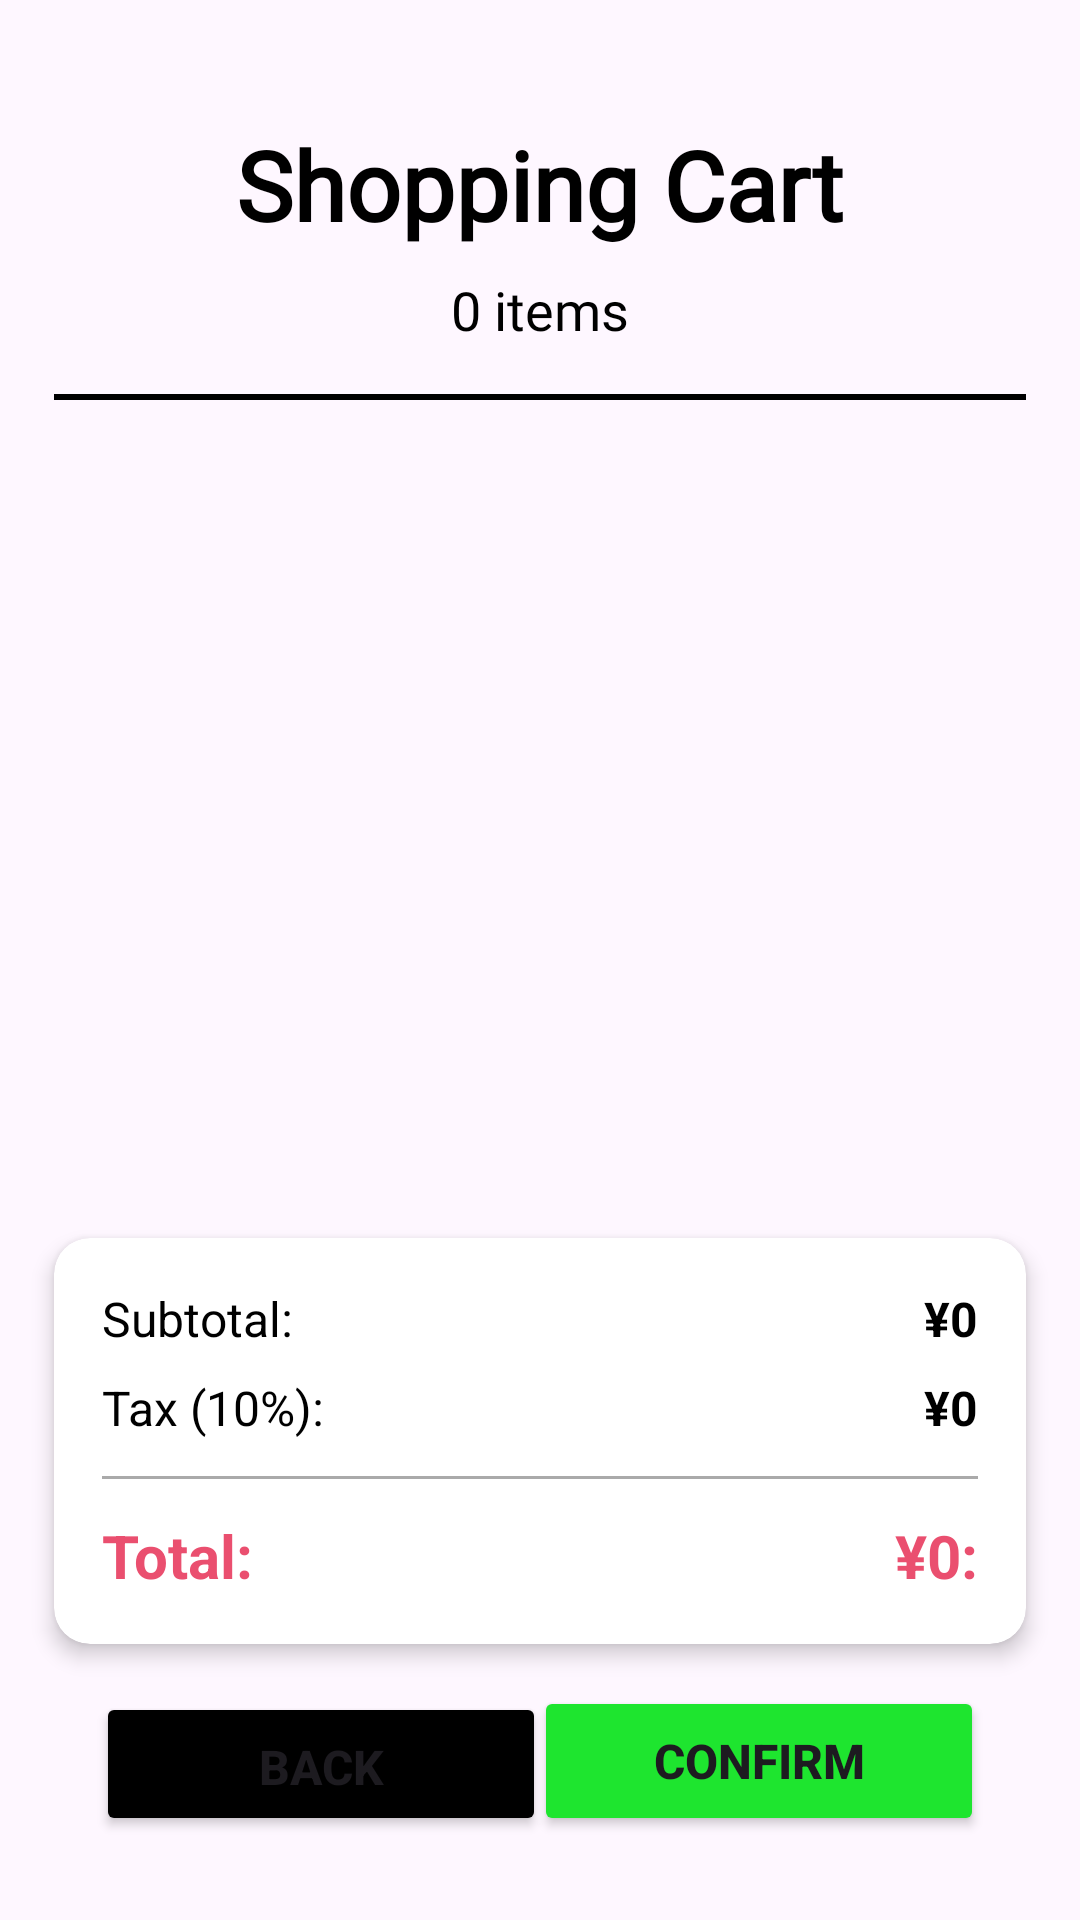

Write the Android layout XML for this screen, with the resource values it uses.
<!-- AndroidManifest.xml: application theme Theme.SushiHub -->
<!-- res/layout/checkout.xml -->
<?xml version="1.0" encoding="utf-8"?>
<androidx.constraintlayout.widget.ConstraintLayout xmlns:android="http://schemas.android.com/apk/res/android"
    xmlns:app="http://schemas.android.com/apk/res-auto"
    xmlns:tools="http://schemas.android.com/tools"
    android:layout_width="match_parent"
    android:layout_height="match_parent">

    <ImageView
        android:id="@+id/CheckoutPageBackground"
        android:layout_width="0dp"
        android:layout_height="0dp"
        android:alpha="0.60"
        android:scaleType="centerCrop"
        android:src="@drawable/background"
        app:layout_constraintBottom_toBottomOf="parent"
        app:layout_constraintEnd_toEndOf="parent"
        app:layout_constraintStart_toStartOf="parent"
        app:layout_constraintTop_toTopOf="parent" />

    <TextView
        android:id="@+id/CheckoutPageTitle"
        android:layout_width="wrap_content"
        android:layout_height="wrap_content"
        android:layout_marginTop="40dp"
        android:text="@string/CheckoutPageTitle"
        android:fontFamily="@font/japanese_font"
        android:textColor="@color/black"
        android:textSize="32sp"
        android:textStyle="bold"
        app:layout_constraintEnd_toEndOf="parent"
        app:layout_constraintStart_toStartOf="parent"
        app:layout_constraintTop_toTopOf="parent" />

    <TextView
        android:id="@+id/CheckoutPageItemCount"
        android:layout_width="wrap_content"
        android:layout_height="wrap_content"
        android:layout_marginTop="8dp"
        android:text="@string/CheckoutPageItemCount"
        android:fontFamily="@font/japanese_font"
        android:textColor="@color/black"
        android:textSize="18sp"
        app:layout_constraintEnd_toEndOf="parent"
        app:layout_constraintStart_toStartOf="parent"
        app:layout_constraintTop_toBottomOf="@id/CheckoutPageTitle" />

    <View
        android:id="@+id/CheckoutPageLine"
        android:layout_width="0dp"
        android:layout_height="2dp"
        android:layout_marginTop="16dp"
        android:background="@color/black"
        app:layout_constraintEnd_toEndOf="parent"
        app:layout_constraintStart_toStartOf="parent"
        app:layout_constraintTop_toBottomOf="@id/CheckoutPageItemCount"
        app:layout_constraintWidth_percent="0.9" />

    <androidx.recyclerview.widget.RecyclerView
        android:id="@+id/RecyclerViewCart"
        android:layout_width="0dp"
        android:layout_height="0dp"
        android:layout_marginTop="16dp"
        android:layout_marginBottom="16dp"
        android:clipToPadding="false"
        android:padding="8dp"
        app:layout_constraintBottom_toTopOf="@id/CheckoutPageSummary"
        app:layout_constraintEnd_toEndOf="parent"
        app:layout_constraintHorizontal_bias="0.487"
        app:layout_constraintStart_toStartOf="parent"
        app:layout_constraintTop_toBottomOf="@id/CheckoutPageLine"
        app:layout_constraintVertical_bias="0.0"
        app:layout_constraintWidth_percent="0.9"
        tools:listitem="@layout/item_cart" />

    <androidx.cardview.widget.CardView
        android:id="@+id/CheckoutPageSummary"
        android:layout_width="0dp"
        android:layout_height="wrap_content"
        android:layout_marginBottom="16dp"
        app:cardCornerRadius="12dp"
        app:cardElevation="4dp"
        app:layout_constraintBottom_toTopOf="@id/ButtonCheckoutPageBack"
        app:layout_constraintStart_toStartOf="parent"
        app:layout_constraintEnd_toEndOf="parent"
        app:layout_constraintWidth_percent="0.9">

        <LinearLayout
            android:layout_width="match_parent"
            android:layout_height="wrap_content"
            android:orientation="vertical"
            android:padding="16dp">

            <LinearLayout
                android:layout_width="match_parent"
                android:layout_height="wrap_content"
                android:orientation="horizontal">

                <TextView
                    android:id="@+id/CheckoutPageSubTotal"
                    android:layout_width="0dp"
                    android:layout_height="wrap_content"
                    android:layout_weight="1"
                    android:text="@string/CheckoutPageSubTotal"
                    android:textColor="@color/black"
                    android:textSize="16sp" />

                <TextView
                    android:id="@+id/CheckoutPageSubTotalPrice"
                    android:layout_width="wrap_content"
                    android:layout_height="wrap_content"
                    android:text="@string/CheckoutPageSubTotaPrice"
                    android:textColor="@color/black"
                    android:textSize="16sp"
                    android:textStyle="bold" />
            </LinearLayout>

            <LinearLayout
                android:layout_width="match_parent"
                android:layout_height="wrap_content"
                android:layout_marginTop="8dp"
                android:orientation="horizontal">

                <TextView
                    android:id="@+id/CheckoutPageTax"
                    android:layout_width="0dp"
                    android:layout_height="wrap_content"
                    android:layout_weight="1"
                    android:text="@string/CheckoutPageTax"
                    android:textColor="@color/black"
                    android:textSize="16sp" />

                <TextView
                    android:id="@+id/CheckoutPageTaxPrice"
                    android:layout_width="wrap_content"
                    android:layout_height="wrap_content"
                    android:text="@string/CheckoutPageTaxPrice"
                    android:textColor="@color/black"
                    android:textSize="16sp"
                    android:textStyle="bold" />
            </LinearLayout>

            <View
                android:layout_width="match_parent"
                android:layout_height="1dp"
                android:layout_marginTop="12dp"
                android:layout_marginBottom="12dp"
                android:background="@android:color/darker_gray" />

            
            <LinearLayout
                android:layout_width="match_parent"
                android:layout_height="wrap_content"
                android:orientation="horizontal">

                <TextView
                    android:id="@+id/CheckoutPageTotal"
                    android:layout_width="0dp"
                    android:layout_height="wrap_content"
                    android:layout_weight="1"
                    android:text="@string/CheckoutPageTotal"
                    android:textColor="@color/red"
                    android:textSize="20sp"
                    android:textStyle="bold" />

                <TextView
                    android:id="@+id/CheckoutPageTotalPrice"
                    android:layout_width="wrap_content"
                    android:layout_height="wrap_content"
                    android:text="@string/CheckoutPageTotalPrice"
                    android:textColor="@color/red"
                    android:textSize="20sp"
                    android:textStyle="bold" />
            </LinearLayout>

        </LinearLayout>

    </androidx.cardview.widget.CardView>

    
    <Button
        android:id="@+id/ButtonCheckoutPageBack"
        android:layout_width="150dp"
        android:layout_height="48dp"
        android:layout_marginStart="32dp"
        android:layout_marginBottom="28dp"
        android:backgroundTint="@color/black"
        android:drawableLeft="@drawable/back"
        android:paddingTop="12dp"
        android:text="@string/ButtonCheckoutPageBack"
        android:textSize="16sp"
        android:textStyle="bold"
        app:layout_constraintBottom_toBottomOf="parent"
        app:layout_constraintStart_toStartOf="parent"/>

    <Button
        android:id="@+id/ButtonCheckoutPageConfirm"
        android:layout_width="150dp"
        android:layout_height="50dp"
        android:layout_marginEnd="32dp"
        android:layout_marginBottom="28dp"
        android:backgroundTint="@color/green"
        android:text="Confirm"
        android:textSize="16sp"
        android:textStyle="bold"
        app:layout_constraintBottom_toBottomOf="parent"
        app:layout_constraintEnd_toEndOf="parent" />

</androidx.constraintlayout.widget.ConstraintLayout>
<!-- res/layout/item_cart.xml (included above) -->
<?xml version="1.0" encoding="utf-8"?>
<androidx.cardview.widget.CardView xmlns:android="http://schemas.android.com/apk/res/android"
    xmlns:app="http://schemas.android.com/apk/res-auto"
    android:layout_width="match_parent"
    android:layout_height="wrap_content"
    android:layout_margin="8dp"
    app:cardCornerRadius="12dp"
    app:cardElevation="4dp">

    <androidx.constraintlayout.widget.ConstraintLayout
        android:layout_width="match_parent"
        android:layout_height="wrap_content"
        android:padding="12dp">

        <ImageView
            android:id="@+id/CartItem"
            android:layout_width="60dp"
            android:layout_height="60dp"
            android:scaleType="centerCrop"
            android:src="@drawable/salom_sushi"
            android:contentDescription="Item image"
            app:layout_constraintBottom_toBottomOf="parent"
            app:layout_constraintStart_toStartOf="parent"
            app:layout_constraintTop_toTopOf="parent" />

        <TextView
            android:id="@+id/CartItemName"
            android:layout_width="0dp"
            android:layout_height="wrap_content"
            android:layout_marginStart="12dp"
            android:text="@string/sample_sushi_name"
            android:textColor="@color/black"
            android:textSize="16sp"
            android:textStyle="bold"
            app:layout_constraintStart_toEndOf="@id/CartItem"
            app:layout_constraintTop_toTopOf="@id/CartItem"
            app:layout_constraintEnd_toStartOf="@id/LinearLayoutCourt" />

        <TextView
            android:id="@+id/CartItemPrice"
            android:layout_width="wrap_content"
            android:layout_height="wrap_content"
            android:layout_marginStart="12dp"
            android:layout_marginTop="4dp"
            android:text="@string/sample_sushi_prise"
            android:textColor="@color/red"
            android:textSize="14sp"
            android:textStyle="bold"
            app:layout_constraintStart_toEndOf="@id/CartItem"
            app:layout_constraintTop_toBottomOf="@id/CartItemName" />

        
        <LinearLayout
            android:id="@+id/LinearLayoutCourt"
            android:layout_width="wrap_content"
            android:layout_height="wrap_content"
            android:gravity="center_vertical"
            android:orientation="horizontal"
            app:layout_constraintBottom_toBottomOf="@id/CartItem"
            app:layout_constraintEnd_toEndOf="parent"
            app:layout_constraintTop_toTopOf="@id/CartItem">

            <ImageButton
                android:id="@+id/ButtonItemRemove"
                android:layout_width="48dp"
                android:layout_height="48dp"
                android:background="@color/black"
                android:padding="12dp"
                android:scaleType="centerInside"
                android:src="@drawable/remove"/>

            <TextView
                android:id="@+id/ItemQuantity"
                android:layout_width="40dp"
                android:layout_height="wrap_content"
                android:layout_marginStart="8dp"
                android:layout_marginEnd="8dp"
                android:gravity="center"
                android:text="@string/sample_sushi_Quantity"
                android:textColor="@color/black"
                android:textSize="16sp"
                android:textStyle="bold" />

            <ImageButton
                android:id="@+id/ButtonItemAdd"
                android:layout_width="48dp"
                android:layout_height="48dp"
                android:background="@color/red"
                android:padding="12dp"
                android:scaleType="centerInside"
                android:src="@drawable/add"/>

        </LinearLayout>

    </androidx.constraintlayout.widget.ConstraintLayout>

</androidx.cardview.widget.CardView>
<!-- resources referenced by this layout -->
<resources>
  <color name="black">#FF000000</color>
  <color name="green">#1ee52f</color>
  <color name="red">#ea4f6f</color>
  <!-- drawable salom_sushi: png bitmap (drawable, 439298 bytes) -->
  <string name="ButtonCheckoutPageBack">Back</string>
  <string name="CheckoutPageItemCount">0 items</string>
  <string name="CheckoutPageSubTotaPrice">¥0</string>
  <string name="CheckoutPageSubTotal">Subtotal:</string>
  <string name="CheckoutPageTax">Tax (10%):</string>
  <string name="CheckoutPageTaxPrice">¥0</string>
  <string name="CheckoutPageTitle">Shopping Cart</string>
  <string name="CheckoutPageTotal">Total:</string>
  <string name="CheckoutPageTotalPrice">¥0:</string>
  <string name="sample_sushi_Quantity">1</string>
  <string name="sample_sushi_name">Salmon Sushi</string>
  <string name="sample_sushi_prise">¥850</string>
  <style name="Theme.SushiHub" parent="Base.Theme.SushiHub" />
  <style name="Base.Theme.SushiHub" parent="Theme.Material3.DayNight.NoActionBar">
          
          
      </style>
</resources>
